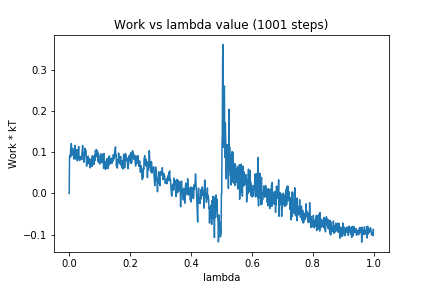

The file beside this chart, header and first rows:
0, 0.0
1, 0.08657
2, 0.09062
3, 0.0938
4, 0.089
5, 0.1103
6, 0.09121
7, 0.1217
8, 0.09675
9, 0.111
10, 0.09838
11, 0.1002
12, 0.09349
13, 0.104
14, 0.09313
15, 0.08377
16, 0.1087
17, 0.1034
18, 0.1112
19, 0.1173
20, 0.09832
21, 0.08361
22, 0.09625
23, 0.08956
24, 0.1058
25, 0.1013
26, 0.1066
27, 0.07929
28, 0.09336
29, 0.09132
30, 0.1012
31, 0.1144
32, 0.0944
33, 0.08351
34, 0.08118
35, 0.08976
36, 0.08193
37, 0.08295
38, 0.08445
39, 0.08409
40, 0.09033
41, 0.08229
42, 0.1007
43, 0.1043
44, 0.1168
45, 0.1058
46, 0.09114
47, 0.09863
48, 0.07599
49, 0.08076
50, 0.08631
51, 0.09726
52, 0.1102
53, 0.09522
54, 0.1062
55, 0.09546
56, 0.09312
57, 0.06643
58, 0.07239
59, 0.0726
60, 0.0799
... 940 more rows
